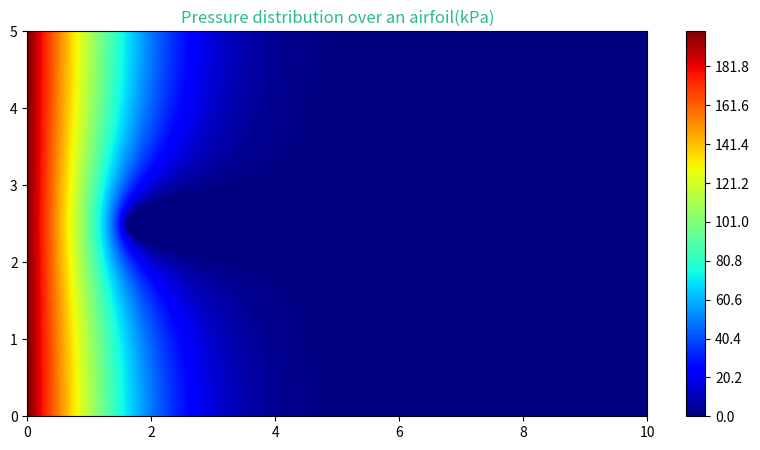

The matplotlib source for this figure:
import numpy as np
import matplotlib.pyplot as plt
def pressure_calculations():
    nx , ny = 400 , 200
    x = np.linspace(0,10,nx)
    y = np.linspace(0,5,ny)
    X,Y = np.meshgrid(x,y)
    wing_mask = ((X - 3) ** 2 / 4.0 + (Y - 2.5) ** 2 / (0.2 + 0.05 * X)) < 0.5
    p = np.zeros((ny,nx))
    p[:,0] = 200
    p[:,-1] = 0
    for multiplications in range(10000):
        p_mode = p.copy()
        p[1:-1,1:-1] = 0.25 * (p_mode[1:-1,2:] + p_mode[1:-1,:-2] + p_mode[:-2,1:-1] + p_mode[2:,1:-1])
        p[wing_mask] = 0
        #boundary_conditions:
        p[0,:] = p[1,:]
        p[-1,:] = p[-2,:]
    return X,Y,p,wing_mask
X,Y,P,mask_info = pressure_calculations()
plt.figure(figsize=(10,5))
plt.contourf(X,Y,P,999,cmap='jet')
plt.colorbar()
#plt.contourf(X,Y,mask_info,levels=[0.5,1],colors='#2abb8d')
plt.title('Pressure distribution over an airfoil(kPa)',color='#2abb8d')
plt.show()
